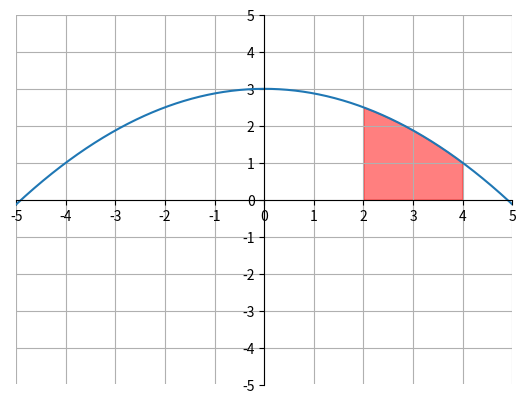

Reproduce this figure in Python.
import matplotlib.pyplot as plt
import numpy as np

x = np.arange(-5, 5, .01)
y = -0.125 * x * x + 3
x1 = np.arange(2, 4, .01)
y1 = np.linspace(0, 0, 200)
y2 =  -0.125 * x1 * x1 + 3

ax = plt.gca()
ax.spines['top'].set_color('none')
ax.spines['left'].set_position('zero')
ax.spines['right'].set_color('none')
ax.spines['bottom'].set_position('zero')

plt.xlim(-5, 5)
plt.ylim(-5, 5)
plt.xticks(np.arange(min(x), max(x)+1, 1.0))
plt.yticks(np.arange(-5, 5+1, 1.0))
plt.plot(x, y)

ax.fill_between(x1, y1, y2, color="red", alpha=0.5)

plt.grid(True)
plt.show()